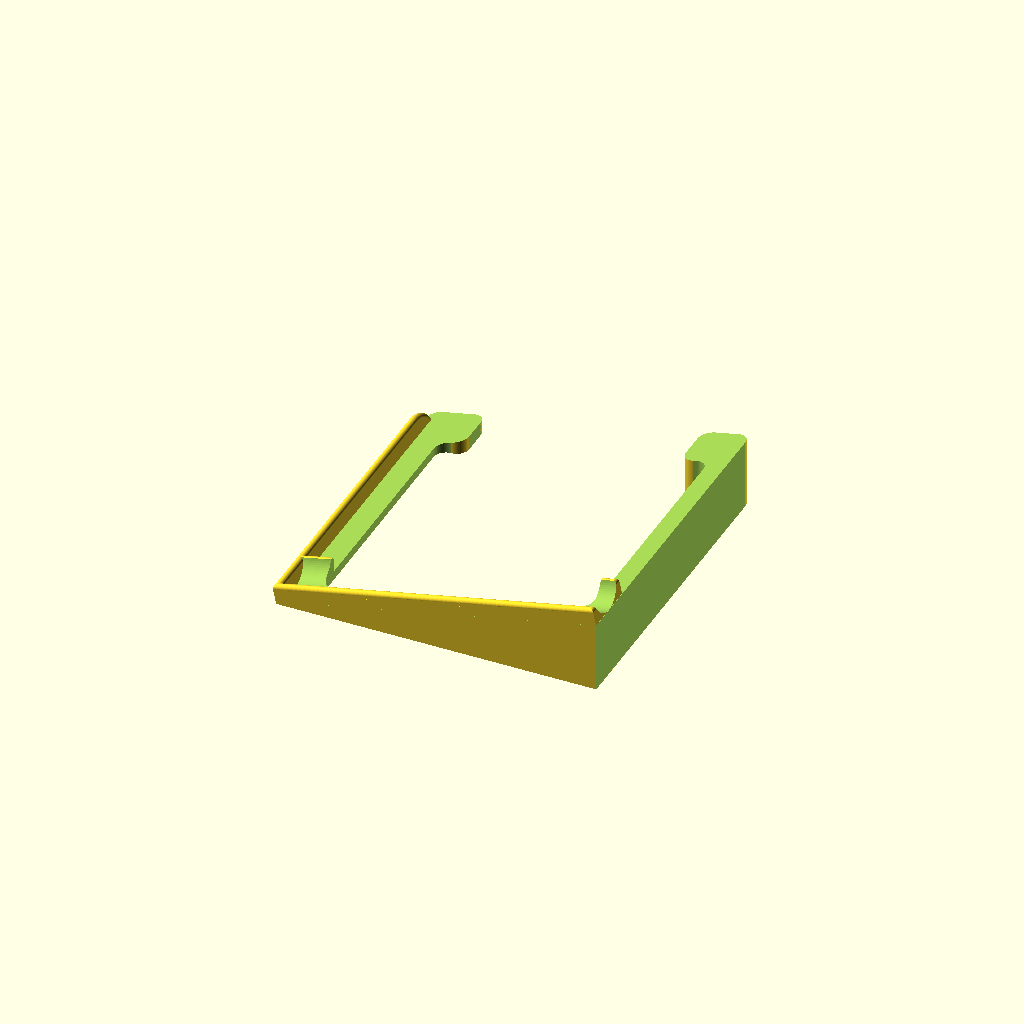
Cell 1: the model at its default parameters.
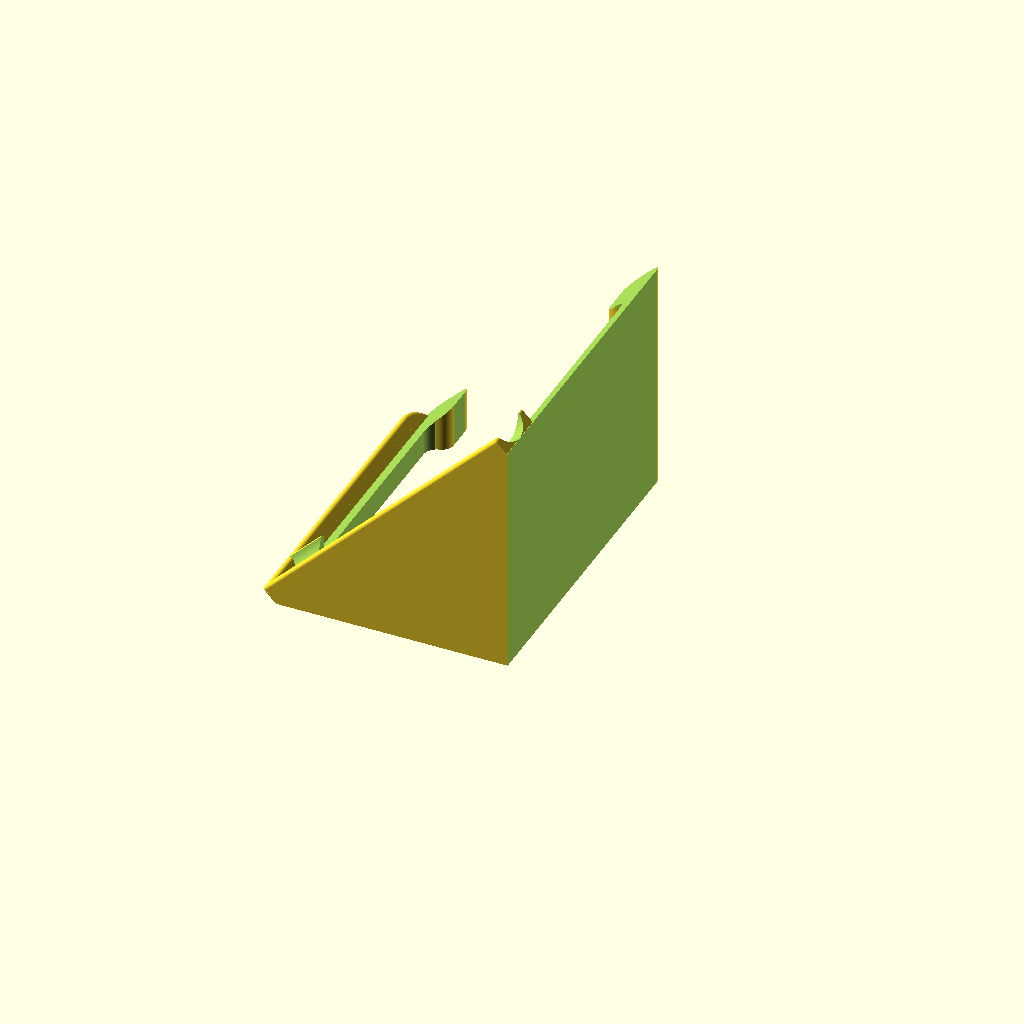
Cell 2 — angle set to 45, the other parameters unchanged.
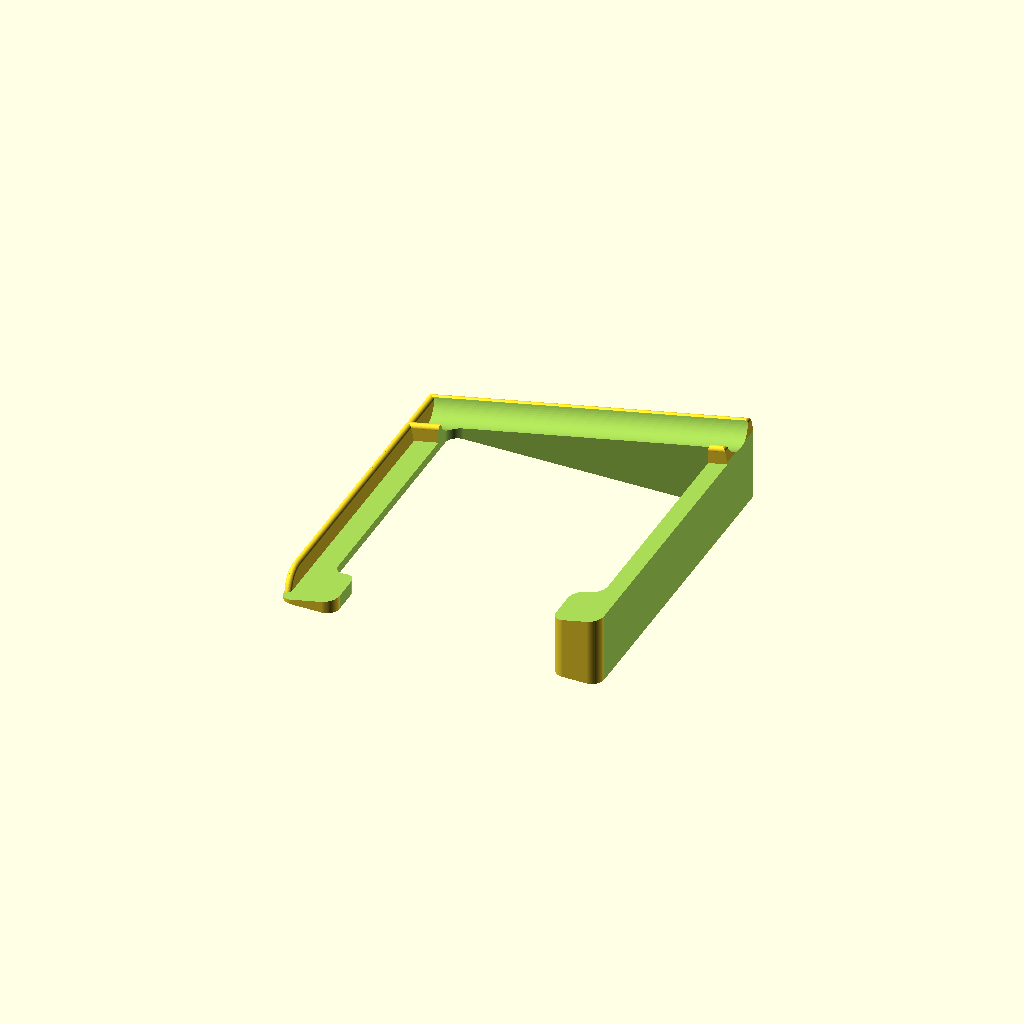
Cell 3: handed = "left" (everything else at default).
All cells are drawn from one camera (rotation 55°, 0°, 25°, orthographic, colour scheme Cornfield), so only the parameter changes between them.
The OpenSCAD source (windows/system/library/openscad/0593_Parametric_ergonomic_support_for_Apple_Magic_Trackpad.scad):
// [FL_INDEX: keywords="openscad, 3d_parametric, Parametric_ergonomic_support_for_Apple_Magic_Trackpad, csg_solid" | COT="Parametric OpenSCAD design from 3DCodeverse"]
// Title: Parametric ergonomic support for Apple Magic Trackpad

/**
 * Parametric module to create an angled ergonomic support for the Apple Magic Trackpad.
 *
 * This OpenSCAD library is part of the [dotscad](https://github.com/dotscad/dotscad)
 * project, an open collection of modules and Things for 3d printing.  Please check there
 * for the latest versions of this and other related files.
 *
 * @copyright  Chris Petersen, 2014
 * @license    http://creativecommons.org/licenses/LGPL/2.1/
 * @license    http://creativecommons.org/licenses/by-sa/3.0/
 *
 * @see        http://www.thingiverse.com/thing:263636
 * @source     https://github.com/dotscad/things/blob/master/magic_trackpad_ergonomic_support/magic_trackpad_ergonomic_support.scad
 */

/* ******************************************************************************
 * Thingiverse Customizer parameters and rendering.
 * ****************************************************************************** */

/* [parameters] */

// Target angle of elevation
angle = 12; // [5:45]

// Which hand you use for the trackpad
handed = "right"; // [right,left]

/* [Hidden] */

// I don't know why but OpenSCAD freaks out if $fn is 50 or 100
$fn=75;

// A global overlap variable (to prevent printing glitches)
$o = .1;

// Render the part
trackpad_platform(angle, handed);

/* ******************************************************************************
 * Main module code below:
 * ****************************************************************************** */

module round_corner() {
    difference() {
        translate([-5,-5,0]) cube([10,10,200]);
        translate([5,5,-1]) cylinder(r=5, h=202);
    }
}

// Newer variation of the lower wall, but it leaves the bottom edge of the support too
// thin/flimsy, so for now we'll use the original.
module lower_wall2(d) {
    t = 1;
    h = 6 + t;
    r = 11.5;
    union() {
        // back
        // @todo extend further.  may need to extend entire width just for strength.
        intersection() {
            translate([0,-1.3/2,0]) cube([3,16,d]);
            hull() translate([1.5,1,-10.1]) rotate([0,90,0])
                rotate_extrude(convexity = 10)
                translate([17, 0, 0])
                    circle(r = 1.5);
        }
        // front
        intersection() {
            cube([3,d,d]);
            hull() translate([1.5,d-16,-r/2]) rotate([0,90,0])
                rotate_extrude(convexity = 20)
                translate([r, 0, 0])
                circle(r = 1.5);
        }
    }
}

module lower_wall(d) {
    hull() {
        cube([3,1,6]);
        translate([1.5,-.5,6.5]) rotate([0,90,90]) cylinder(r=1.5,h=d-15);
        intersection() {
            cube([3,d,8]);
            translate([1.5,d-16,-5]) rotate([0,90,0])
                rotate_extrude(convexity = 10)
                translate([11.5, 0, 0])
                 circle(r = 1.5);
        }
     }
 }
 
module back_wall(d, angle) {
    t = .5;
    h = 6 + t;
    difference() {
        union() {
            cube([d+(tan(angle)*t),19+1.5+(1.5*1.5),h]);
        	// Rear lip of the "cup"
            translate([0,1.5,h]) rotate([0,90,0]) intersection() {
                cylinder(r=1.5,h=d+(tan(angle)*t));
                hull() { // 5 is just an arbitrary number
                    translate([0,5/2,1.5]) rotate([90,0,0]) cylinder(r=1.5,h=5);
                    translate([0,5/2,d+(tan(angle)*t) -1.5]) rotate([90,0,0]) cylinder(r=1.5,h=5);
                }
            }
        	// Front lip of the "cup"
            translate([0,19+1.5*1.5,h]) rotate([0,90,0]) intersection() {
                cylinder(r=1.5,h=d+(tan(angle)*t));
                hull() { // 5 is just an arbitrary number
                    translate([0,5/2,1.5]) rotate([90,0,0]) cylinder(r=1.5,h=5);
                    translate([0,5/2,d+(tan(angle)*t) -1.5]) rotate([90,0,0]) cylinder(r=1.5,h=5);
                }
            }
            // Front of the "cup"
            //intersection() {
                //cube([d+(tan(angle)*t),19.6,4]);
            //    translate([0,17.75-1.3,1.3]) rotate([0,90,0]) hull() { // 25 is just an arbitrary number
            //        translate([0,25/2,1.3+(tan(angle)*t)]) rotate([90,0,0]) cylinder(r=1.3,h=25);
            //        translate([0,25/2,d+(tan(angle)*t) -1.3]) rotate([90,0,0]) cylinder(r=1.3,h=25);
            //    }
            //}
            // Lip for the front of the "cup"
            //translate([0,19.6-1.3,4]) rotate([0,90,0]) intersection() {
            //    cylinder(r=1.3,h=d+(tan(angle)*t));
            //    hull() { // 5 is just an arbitrary number
            //        translate([0,5/2,1.3+(tan(angle)*t)]) rotate([90,0,0]) cylinder(r=1.3,h=5);
            //        translate([0,5/2,d+(tan(angle)*t) -1.3]) rotate([90,0,0]) cylinder(r=1.3,h=5);
            //    }
            //}
        }
        // note: trackpad rear diameter is 17.75mm.  Render at 19mm to account for PLA shrinkage
        translate([-$o,11.5,9.5+1.5-t+$o]) rotate([0,90,0]) {
            cylinder(r=9.5,h=200);
        }
    }
}

module trackpad_platform(angle, handed) {
    d = (13 * 10) + 3; // 13cm on a side, plus a little fudge for the wall
    t = 1;
    difference() {
        union() {
            difference() {
                // base
                difference() {
                    union() {
                        translate([0,(handed == "right" ? -2 : 0),$o]) difference() {
                            cube([d,d+2,d]);
                            rotate([0,-angle,0]) translate([-$o,-$o,t]) cube([d*2,d*2,d*2]);
                        }
                        // platform walls
                        rotate([0,-angle,0]) union() {
                            if (handed == "right") {
                                translate([0,-2,0]) back_wall(d, angle);
                                lower_wall(d);
                            }
                            else {
                                translate([d+(tan(angle)*2),d+2,0]) rotate([0,0,180]) back_wall(d, angle);
                                translate([3,d,0]) rotate([0,0,180]) lower_wall(d);
                            }
                        }
                    }
                    // front opening under the trackpad
                    translate([cos(angle)*23,(handed == "right" ? d-30 : -5),-$o])
                        cube([cos(angle)*(d-23)-cos(angle)*20, 40, 200]);
                    // @todo need about 2mm more on rear edge
                    // @todo lower edge is too thin (bends). For now, we're just using the old lower_wall variation
                    translate([0,(handed == "right" ? 10+5 : -10+35),-$o]) hull() {
                        for(t = [ [3+cos(angle)*15,0,0],
                                  [3+cos(angle)*15,d-40,0],
                                  [cos(angle)*(d-10)-3,d-40,0],
                                  [cos(angle)*(d-10)-3,0,0]
                                ]) {
                            translate(t) cylinder(r=5,h=d);
                        }
                    }
                    // Tiny cutout on the back wall for the trackpad feet
                    // @todo make this look right, and add for left handed.
	                //rotate([0,-angle,0]) union() {
                    //    translate([-$o,11, t]) rotate([0,90,0]) cylinder(r=1.25,h=200);
					//}
                }
                // Rounded edges
                if (handed == "right") {
                    for (tr=[ [ [0,d,-$o],                    [0,0,-90] ],
                              [ [cos(angle)*d,d,-$o],         [0,0,180] ],
                              [ [cos(angle)*(d-20),d,-$o],    [0,0,-90] ],
                              [ [cos(angle)*(20+3),d,-$o],    [0,0,180] ],
                              [ [cos(angle)*(20+3),d-20,-$o], [0,0,90]  ],
                              [ [cos(angle)*(d-20),d-20,-$o], [0,0,0]   ],
                            ] ) {
                        translate(tr[0]) rotate(tr[1]) round_corner();
                    }
                }
                else {
                    for (tr=[ [ [0,0,-$o],                           [0,0,0]   ],
                              [ [cos(angle)*d,0,-$o],                [0,0,90]  ],
                              [ [cos(angle)*d-cos(angle)*20,0,-$o],  [0,0,0]   ],
                              [ [cos(angle)*(20+3),0,-$o],           [0,0,90]  ],
                              [ [cos(angle)*(20+3),20,-$o],          [0,0,180] ],
                              [ [cos(angle)*d-cos(angle)*20,20,-$o], [0,0,-90] ],
                            ] ) {
                        translate(tr[0]) rotate(tr[1]) round_corner();
                    }
                }
            }
        }
        // Max-width cutoff
        translate([cos(angle)*d,-d/2,-d/2]) cube([d*2,d*2,d*2]);
    }
}
Customizer parameters (derived from the source; name, type, default, range or options):
angle: number, default 12, range 5 to 45
handed: string, default "right", options "right", "left"
